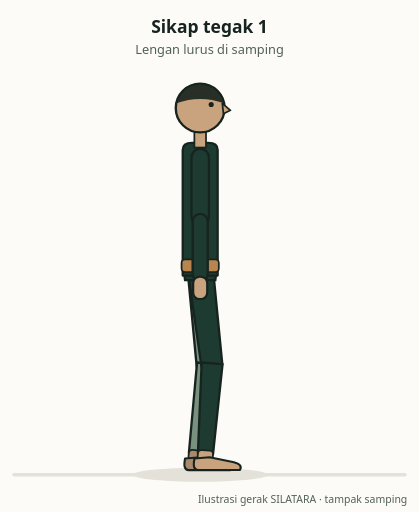
t = 0.00 s
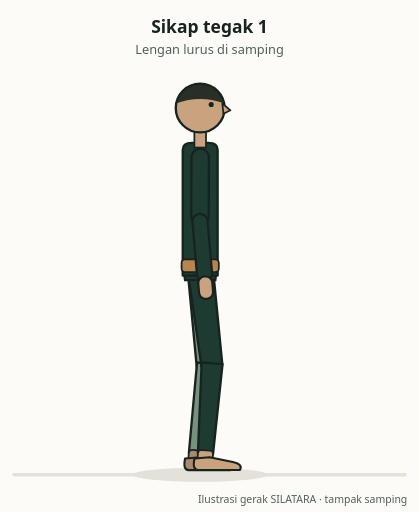
t = 1.10 s
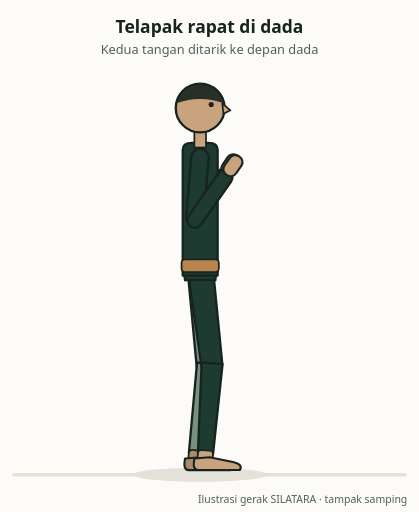
t = 2.20 s
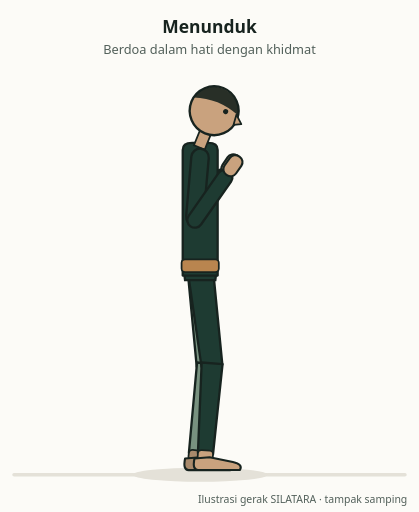
t = 3.40 s
t = 4.49 s: frame unchanged from t = 3.40 s, image omitted
t = 5.56 s: frame unchanged from t = 2.20 s, image omitted

The animated SVG that drew these frames (rendered in a browser with its animation timeline set to each time). Animation: 17 SMIL elements (animate=4,animateTransform=13); one cycle of 6.70 s, repeats indefinitely.

<svg xmlns="http://www.w3.org/2000/svg" viewBox="0 0 360 440" width="360" height="440" id="anim.psdp.sikap-pemusatan-diri.v1" role="img" aria-labelledby="anim.psdp.sikap-pemusatan-diri.v1-title anim.psdp.sikap-pemusatan-diri.v1-desc" data-movement-id="mv.psdp.sikap-pemusatan-diri" data-generator="silat_anim 1.0.0"><title id="anim.psdp.sikap-pemusatan-diri.v1-title">Sikap berdoa / pemusatan diri</title><desc id="anim.psdp.sikap-pemusatan-diri.v1-desc">Tampak samping: dari sikap tegak 1, kedua telapak dirapatkan di depan dada, kepala menunduk, lalu kembali ke sikap tegak 1.</desc><rect width="360" height="440" fill="#FCFBF7"/><line x1="12" y1="408" x2="348" y2="408" stroke="#E4E1D8" stroke-width="3" stroke-linecap="round"/><ellipse cy="408" rx="58" ry="6" fill="#E4E1D8"><animate attributeName="cx" dur="6.700s" repeatCount="indefinite" values="172;172;172;172;172;172;172;172;172;172;172;172;172;172;172;172;172;172;172;172;172;172;172;172;172;172;172;172;172;172;172;172;172;172;172;172;172;172;172;172;172;172;172;172;172;172;172;172;172;172;172;172;172;172;172;172;172;172;172;172;172;172;172;172;172;172;172;172;172;172;172;172;172;172;172;172;172;172;172;172;172;172;172;172;172;172;172;172;172;172;172;172;172;172;172;172;172;172;172;172;172;172;172;172;172;172;172;172;172;172;172;172;172;172;172;172;172;172;172;172;172;172;172;172;172;172;172;172;172;172;172;172;172;172;172"/></ellipse><g id="anim.psdp.sikap-pemusatan-diri.v1-figure"><g id="anim.psdp.sikap-pemusatan-diri.v1-root"><animateTransform attributeName="transform" type="translate" dur="6.700s" repeatCount="indefinite" values="172,230.8;172,230.8;172,230.8;172,230.8;172,230.8;172,230.8;172,230.8;172,230.8;172,230.8;172,230.8;172,230.8;172,230.8;172,230.8;172,230.8;172,230.8;172,230.8;172,230.8;172,230.8;172,230.8;172,230.8;172,230.8;172,230.8;172,230.8;172,230.8;172,230.8;172,230.8;172,230.8;172,230.8;172,230.8;172,230.8;172,230.8;172,230.8;172,230.8;172,230.8;172,230.8;172,230.8;172,230.8;172,230.8;172,230.8;172,230.8;172,230.8;172,230.8;172,230.8;172,230.8;172,230.8;172,230.8;172,230.8;172,230.8;172,230.8;172,230.8;172,230.8;172,230.8;172,230.8;172,230.8;172,230.8;172,230.8;172,230.8;172,230.8;172,230.8;172,230.8;172,230.8;172,230.8;172,230.8;172,230.8;172,230.8;172,230.8;172,230.8;172,230.8;172,230.8;172,230.8;172,230.8;172,230.8;172,230.8;172,230.8;172,230.8;172,230.8;172,230.8;172,230.8;172,230.8;172,230.8;172,230.8;172,230.8;172,230.8;172,230.8;172,230.8;172,230.8;172,230.8;172,230.8;172,230.8;172,230.8;172,230.8;172,230.8;172,230.8;172,230.8;172,230.8;172,230.8;172,230.8;172,230.8;172,230.8;172,230.8;172,230.8;172,230.8;172,230.8;172,230.8;172,230.8;172,230.8;172,230.8;172,230.8;172,230.8;172,230.8;172,230.8;172,230.8;172,230.8;172,230.8;172,230.8;172,230.8;172,230.8;172,230.8;172,230.8;172,230.8;172,230.8;172,230.8;172,230.8;172,230.8;172,230.8;172,230.8;172,230.8;172,230.8;172,230.8;172,230.8;172,230.8;172,230.8;172,230.8;172,230.8;172,230.8"/><g transform="translate(0,0)"><g id="anim.psdp.sikap-pemusatan-diri.v1-thigh-R"><animateTransform attributeName="transform" type="rotate" dur="6.700s" repeatCount="indefinite" calcMode="linear" values="-4.1;-4.1;-4.1;-4.1;-4.1;-4.1;-4.1;-4.1;-4.1;-4.1;-4.1;-4.1;-4.1;-4.1;-4.1;-4.1;-4.1;-4.1;-4.1;-4.1;-4.1;-4.1;-4.1;-4.1;-4.1;-4.1;-4.1;-4.1;-4.1;-4.1;-4.1;-4.1;-4.1;-4.1;-4.1;-4.1;-4.1;-4.1;-4.1;-4.1;-4.1;-4.1;-4.1;-4.1;-4.1;-4.1;-4.1;-4.1;-4.1;-4.1;-4.1;-4.1;-4.1;-4.1;-4.1;-4.1;-4.1;-4.1;-4.1;-4.1;-4.1;-4.1;-4.1;-4.1;-4.1;-4.1;-4.1;-4.1;-4.1;-4.1;-4.1;-4.1;-4.1;-4.1;-4.1;-4.1;-4.1;-4.1;-4.1;-4.1;-4.1;-4.1;-4.1;-4.1;-4.1;-4.1;-4.1;-4.1;-4.1;-4.1;-4.1;-4.1;-4.1;-4.1;-4.1;-4.1;-4.1;-4.1;-4.1;-4.1;-4.1;-4.1;-4.1;-4.1;-4.1;-4.1;-4.1;-4.1;-4.1;-4.1;-4.1;-4.1;-4.1;-4.1;-4.1;-4.1;-4.1;-4.1;-4.1;-4.1;-4.1;-4.1;-4.1;-4.1;-4.1;-4.1;-4.1;-4.1;-4.1;-4.1;-4.1;-4.1;-4.1;-4.1;-4.1"/><path d="M-11,-4 L11,-4 L9,84 L-9,84 Z" fill="#78917F" stroke="#17231F" stroke-width="2" stroke-linejoin="round"/><g transform="translate(0,84)"><g id="anim.psdp.sikap-pemusatan-diri.v1-shin-R"><animateTransform attributeName="transform" type="rotate" dur="6.700s" repeatCount="indefinite" calcMode="linear" values="11.1;11.1;11.1;11.1;11.1;11.1;11.1;11.1;11.1;11.1;11.1;11.1;11.1;11.1;11.1;11.1;11.1;11.1;11.1;11.1;11.1;11.1;11.1;11.1;11.1;11.1;11.1;11.1;11.1;11.1;11.1;11.1;11.1;11.1;11.1;11.1;11.1;11.1;11.1;11.1;11.1;11.1;11.1;11.1;11.1;11.1;11.1;11.1;11.1;11.1;11.1;11.1;11.1;11.1;11.1;11.1;11.1;11.1;11.1;11.1;11.1;11.1;11.1;11.1;11.1;11.1;11.1;11.1;11.1;11.1;11.1;11.1;11.1;11.1;11.1;11.1;11.1;11.1;11.1;11.1;11.1;11.1;11.1;11.1;11.1;11.1;11.1;11.1;11.1;11.1;11.1;11.1;11.1;11.1;11.1;11.1;11.1;11.1;11.1;11.1;11.1;11.1;11.1;11.1;11.1;11.1;11.1;11.1;11.1;11.1;11.1;11.1;11.1;11.1;11.1;11.1;11.1;11.1;11.1;11.1;11.1;11.1;11.1;11.1;11.1;11.1;11.1;11.1;11.1;11.1;11.1;11.1;11.1;11.1;11.1"/><path d="M-9,-2 L9,-2 L6.5,76 L-6.5,76 Z" fill="#78917F" stroke="#17231F" stroke-width="2" stroke-linejoin="round"/><rect x="-6.5" y="73" width="13" height="9" rx="3" fill="#A98A6C" stroke="#17231F" stroke-width="1.5"/><g transform="translate(0,82)"><g id="anim.psdp.sikap-pemusatan-diri.v1-foot-R"><animateTransform attributeName="transform" type="rotate" dur="6.700s" repeatCount="indefinite" calcMode="linear" values="-7;-7;-7;-7;-7;-7;-7;-7;-7;-7;-7;-7;-7;-7;-7;-7;-7;-7;-7;-7;-7;-7;-7;-7;-7;-7;-7;-7;-7;-7;-7;-7;-7;-7;-7;-7;-7;-7;-7;-7;-7;-7;-7;-7;-7;-7;-7;-7;-7;-7;-7;-7;-7;-7;-7;-7;-7;-7;-7;-7;-7;-7;-7;-7;-7;-7;-7;-7;-7;-7;-7;-7;-7;-7;-7;-7;-7;-7;-7;-7;-7;-7;-7;-7;-7;-7;-7;-7;-7;-7;-7;-7;-7;-7;-7;-7;-7;-7;-7;-7;-7;-7;-7;-7;-7;-7;-7;-7;-7;-7;-7;-7;-7;-7;-7;-7;-7;-7;-7;-7;-7;-7;-7;-7;-7;-7;-7;-7;-7;-7;-7;-7;-7;-7;-7"/><path d="M-9,-2 Q-11,8 -6,8 L30,8 Q33,3 24,1 L4,-3 Z" fill="#A98A6C" stroke="#17231F" stroke-width="1.8" stroke-linejoin="round"/></g></g></g></g></g></g><g transform="translate(0,0)"><g id="anim.psdp.sikap-pemusatan-diri.v1-thigh-L"><animateTransform attributeName="transform" type="rotate" dur="6.700s" repeatCount="indefinite" calcMode="linear" values="-6.9;-6.9;-6.9;-6.9;-6.9;-6.9;-6.9;-6.9;-6.9;-6.9;-6.9;-6.9;-6.9;-6.9;-6.9;-6.9;-6.9;-6.9;-6.9;-6.9;-6.9;-6.9;-6.9;-6.9;-6.9;-6.9;-6.9;-6.9;-6.9;-6.9;-6.9;-6.9;-6.9;-6.9;-6.9;-6.9;-6.9;-6.9;-6.9;-6.9;-6.9;-6.9;-6.9;-6.9;-6.9;-6.9;-6.9;-6.9;-6.9;-6.9;-6.9;-6.9;-6.9;-6.9;-6.9;-6.9;-6.9;-6.9;-6.9;-6.9;-6.9;-6.9;-6.9;-6.9;-6.9;-6.9;-6.9;-6.9;-6.9;-6.9;-6.9;-6.9;-6.9;-6.9;-6.9;-6.9;-6.9;-6.9;-6.9;-6.9;-6.9;-6.9;-6.9;-6.9;-6.9;-6.9;-6.9;-6.9;-6.9;-6.9;-6.9;-6.9;-6.9;-6.9;-6.9;-6.9;-6.9;-6.9;-6.9;-6.9;-6.9;-6.9;-6.9;-6.9;-6.9;-6.9;-6.9;-6.9;-6.9;-6.9;-6.9;-6.9;-6.9;-6.9;-6.9;-6.9;-6.9;-6.9;-6.9;-6.9;-6.9;-6.9;-6.9;-6.9;-6.9;-6.9;-6.9;-6.9;-6.9;-6.9;-6.9;-6.9;-6.9;-6.9;-6.9"/><path d="M-11,-4 L11,-4 L9,84 L-9,84 Z" fill="#1E3B32" stroke="#17231F" stroke-width="2" stroke-linejoin="round"/><g transform="translate(0,84)"><g id="anim.psdp.sikap-pemusatan-diri.v1-shin-L"><animateTransform attributeName="transform" type="rotate" dur="6.700s" repeatCount="indefinite" calcMode="linear" values="11.1;11.1;11.1;11.1;11.1;11.1;11.1;11.1;11.1;11.1;11.1;11.1;11.1;11.1;11.1;11.1;11.1;11.1;11.1;11.1;11.1;11.1;11.1;11.1;11.1;11.1;11.1;11.1;11.1;11.1;11.1;11.1;11.1;11.1;11.1;11.1;11.1;11.1;11.1;11.1;11.1;11.1;11.1;11.1;11.1;11.1;11.1;11.1;11.1;11.1;11.1;11.1;11.1;11.1;11.1;11.1;11.1;11.1;11.1;11.1;11.1;11.1;11.1;11.1;11.1;11.1;11.1;11.1;11.1;11.1;11.1;11.1;11.1;11.1;11.1;11.1;11.1;11.1;11.1;11.1;11.1;11.1;11.1;11.1;11.1;11.1;11.1;11.1;11.1;11.1;11.1;11.1;11.1;11.1;11.1;11.1;11.1;11.1;11.1;11.1;11.1;11.1;11.1;11.1;11.1;11.1;11.1;11.1;11.1;11.1;11.1;11.1;11.1;11.1;11.1;11.1;11.1;11.1;11.1;11.1;11.1;11.1;11.1;11.1;11.1;11.1;11.1;11.1;11.1;11.1;11.1;11.1;11.1;11.1;11.1"/><path d="M-9,-2 L9,-2 L6.5,76 L-6.5,76 Z" fill="#1E3B32" stroke="#17231F" stroke-width="2" stroke-linejoin="round"/><rect x="-6.5" y="73" width="13" height="9" rx="3" fill="#C9A27E" stroke="#17231F" stroke-width="1.5"/><g transform="translate(0,82)"><g id="anim.psdp.sikap-pemusatan-diri.v1-foot-L"><animateTransform attributeName="transform" type="rotate" dur="6.700s" repeatCount="indefinite" calcMode="linear" values="-4.2;-4.2;-4.2;-4.2;-4.2;-4.2;-4.2;-4.2;-4.2;-4.2;-4.2;-4.2;-4.2;-4.2;-4.2;-4.2;-4.2;-4.2;-4.2;-4.2;-4.2;-4.2;-4.2;-4.2;-4.2;-4.2;-4.2;-4.2;-4.2;-4.2;-4.2;-4.2;-4.2;-4.2;-4.2;-4.2;-4.2;-4.2;-4.2;-4.2;-4.2;-4.2;-4.2;-4.2;-4.2;-4.2;-4.2;-4.2;-4.2;-4.2;-4.2;-4.2;-4.2;-4.2;-4.2;-4.2;-4.2;-4.2;-4.2;-4.2;-4.2;-4.2;-4.2;-4.2;-4.2;-4.2;-4.2;-4.2;-4.2;-4.2;-4.2;-4.2;-4.2;-4.2;-4.2;-4.2;-4.2;-4.2;-4.2;-4.2;-4.2;-4.2;-4.2;-4.2;-4.2;-4.2;-4.2;-4.2;-4.2;-4.2;-4.2;-4.2;-4.2;-4.2;-4.2;-4.2;-4.2;-4.2;-4.2;-4.2;-4.2;-4.2;-4.2;-4.2;-4.2;-4.2;-4.2;-4.2;-4.2;-4.2;-4.2;-4.2;-4.2;-4.2;-4.2;-4.2;-4.2;-4.2;-4.2;-4.2;-4.2;-4.2;-4.2;-4.2;-4.2;-4.2;-4.2;-4.2;-4.2;-4.2;-4.2;-4.2;-4.2;-4.2;-4.2"/><path d="M-9,-2 Q-11,8 -6,8 L30,8 Q33,3 24,1 L4,-3 Z" fill="#C9A27E" stroke="#17231F" stroke-width="1.8" stroke-linejoin="round"/></g></g></g></g></g></g><path d="M-15.0,-6 L15.0,-6 L13.0,10 L-13.0,10 Z" fill="#1E3B32" stroke="#17231F" stroke-width="2"/><g id="anim.psdp.sikap-pemusatan-diri.v1-torso"><animateTransform attributeName="transform" type="rotate" dur="6.700s" repeatCount="indefinite" calcMode="linear" values="0;0;0;0;0;0;0;0;0;0;0;0;0;0;0;0;0;0;0;0;0;0;0;0;0;0;0;0;0;0;0;0;0;0;0;0;0;0;0;0;0;0;0;0;0;0;0;0;0;0;0;0;0;0;0;0;0;0;0;0;0;0;0;0;0;0;0;0;0;0;0;0;0;0;0;0;0;0;0;0;0;0;0;0;0;0;0;0;0;0;0;0;0;0;0;0;0;0;0;0;0;0;0;0;0;0;0;0;0;0;0;0;0;0;0;0;0;0;0;0;0;0;0;0;0;0;0;0;0;0;0;0;0;0;0"/><g transform="translate(0,-97)"><g id="anim.psdp.sikap-pemusatan-diri.v1-upperarm-R"><animateTransform attributeName="transform" type="rotate" dur="6.700s" repeatCount="indefinite" calcMode="linear" values="0;0;0;0;0;0;0;0;0;0;0;0;0;0;0;0;0;0;0;0;0;0.1;0.2;0.4;0.8;1.1;1.6;2;2.5;3;3.5;4;4.4;4.9;5.2;5.6;5.8;5.9;6;6;6;6;6;6;6;6;6;6;6;6;6;6;6;6;6;6;6;6;6;6;6;6;6;6;6;6;6;6;6;6;6;6;6;6;6;6;6;6;6;6;6;6;6;6;6;6;6;6;6;6;6;6;6;6;6;6;6;6;6;6;6;6;6;6;6;6;6;6;6;6;6;6;6;6;6;6;6;5.9;5.8;5.6;5.2;4.9;4.4;4;3.5;3;2.5;2;1.6;1.1;0.8;0.4;0.2;0.1;0"/><rect x="-7.5" y="-6" width="15" height="66" rx="7.5" fill="#78917F" stroke="#17231F" stroke-width="2"/><g transform="translate(0,56)"><g id="anim.psdp.sikap-pemusatan-diri.v1-forearm-R"><animateTransform attributeName="transform" type="rotate" dur="6.700s" repeatCount="indefinite" calcMode="linear" values="0;0;0;0;0;0;0;0;0;0;0;0;0;0;0;0;0;0;0;0;0;-1.4;-5.2;-11.3;-19.2;-28.7;-39.4;-51.1;-63.4;-76;-88.6;-100.9;-112.6;-123.3;-132.8;-140.7;-146.8;-150.6;-152;-152;-152;-152;-152;-152;-152;-152;-152;-152;-152;-152;-152;-152;-152;-152;-152;-152;-152;-152;-152;-152;-152;-152;-152;-152;-152;-152;-152;-152;-152;-152;-152;-152;-152;-152;-152;-152;-152;-152;-152;-152;-152;-152;-152;-152;-152;-152;-152;-152;-152;-152;-152;-152;-152;-152;-152;-152;-152;-152;-152;-152;-152;-152;-152;-152;-152;-152;-152;-152;-152;-152;-152;-152;-152;-152;-152;-152;-152;-150.6;-146.8;-140.7;-132.8;-123.3;-112.6;-100.9;-88.6;-76;-63.4;-51.1;-39.4;-28.7;-19.2;-11.3;-5.2;-1.4;0"/><rect x="-6.5" y="-6" width="13" height="58" rx="6.5" fill="#78917F" stroke="#17231F" stroke-width="2"/><g transform="translate(0,50)"><g id="anim.psdp.sikap-pemusatan-diri.v1-hand-R-open" opacity="1"><rect x="-6.0" y="-2" width="12.0" height="19.2" rx="5.6" fill="#A98A6C" stroke="#17231F" stroke-width="1.8"/></g></g></g></g></g></g><path d="M-15.0,6 L15.0,6 L15.0,-102 Q15.0,-108 7.0,-108 L-7.0,-108 Q-15.0,-108 -15.0,-102 Z" fill="#1E3B32" stroke="#17231F" stroke-width="2" stroke-linejoin="round"/><rect x="-16.0" y="-8" width="32" height="11" rx="3" fill="#B9854F" stroke="#17231F" stroke-width="1.5"/><g transform="translate(0,-106)"><g id="anim.psdp.sikap-pemusatan-diri.v1-head"><animateTransform attributeName="transform" type="rotate" dur="6.700s" repeatCount="indefinite" calcMode="linear" values="0;0;0;0;0;0;0;0;0;0;0;0;0;0;0;0;0;0;0;0;0;0;0;0;0;0;0;0;0;0;0;0;0;0;0;0;0;0;0;0;0;0;0;0;0;0;0;0;0;0;0;0;0;0.3;1.2;2.6;4.4;6.4;8.7;11;13.3;15.6;17.6;19.4;20.8;21.7;22;22;22;22;22;22;22;22;22;22;22;22;22;22;22;22;22;22;22;22;22;22;22;22;22;22;22;22;22;22;22;22;22;21.6;20.4;18.6;16.3;13.7;11;8.3;5.7;3.4;1.6;0.4;0;0;0;0;0;0;0;0;0;0;0;0;0;0;0;0;0;0;0;0;0;0;0;0;0"/><rect x="-5" y="-13" width="10" height="15" fill="#C9A27E" stroke="#17231F" stroke-width="1.5"/><g transform="translate(0,-32)"><circle r="21" fill="#C9A27E" stroke="#17231F" stroke-width="2"/><path d="M-20.5,-4 A21,21 0 0 1 20.5,-4 Q0,-11.55 -20.5,-4 Z" fill="#17231F" opacity="0.9"/><path d="M19,-4 L26,2 L20,5 Z" fill="#C9A27E" stroke="#17231F" stroke-width="1.5" stroke-linejoin="round"/><circle cx="9.450000000000001" cy="-3" r="2.2" fill="#17231F"/></g></g></g><g transform="translate(0,-97)"><g id="anim.psdp.sikap-pemusatan-diri.v1-upperarm-L"><animateTransform attributeName="transform" type="rotate" dur="6.700s" repeatCount="indefinite" calcMode="linear" values="0;0;0;0;0;0;0;0;0;0;0;0;0;0;0;0;0;0;0;0;0;0;0.2;0.4;0.6;0.9;1.3;1.7;2.1;2.5;2.9;3.3;3.7;4.1;4.4;4.6;4.8;5;5;5;5;5;5;5;5;5;5;5;5;5;5;5;5;5;5;5;5;5;5;5;5;5;5;5;5;5;5;5;5;5;5;5;5;5;5;5;5;5;5;5;5;5;5;5;5;5;5;5;5;5;5;5;5;5;5;5;5;5;5;5;5;5;5;5;5;5;5;5;5;5;5;5;5;5;5;5;5;5;4.8;4.6;4.4;4.1;3.7;3.3;2.9;2.5;2.1;1.7;1.3;0.9;0.6;0.4;0.2;0;0"/><rect x="-7.5" y="-6" width="15" height="66" rx="7.5" fill="#1E3B32" stroke="#17231F" stroke-width="2"/><g transform="translate(0,56)"><g id="anim.psdp.sikap-pemusatan-diri.v1-forearm-L"><animateTransform attributeName="transform" type="rotate" dur="6.700s" repeatCount="indefinite" calcMode="linear" values="0;0;0;0;0;0;0;0;0;0;0;0;0;0;0;0;0;0;0;0;0;-1.3;-5.1;-11.1;-18.9;-28.3;-38.9;-50.4;-62.6;-75;-87.4;-99.6;-111.1;-121.7;-131.1;-138.9;-144.9;-148.7;-150;-150;-150;-150;-150;-150;-150;-150;-150;-150;-150;-150;-150;-150;-150;-150;-150;-150;-150;-150;-150;-150;-150;-150;-150;-150;-150;-150;-150;-150;-150;-150;-150;-150;-150;-150;-150;-150;-150;-150;-150;-150;-150;-150;-150;-150;-150;-150;-150;-150;-150;-150;-150;-150;-150;-150;-150;-150;-150;-150;-150;-150;-150;-150;-150;-150;-150;-150;-150;-150;-150;-150;-150;-150;-150;-150;-150;-150;-150;-148.7;-144.9;-138.9;-131.1;-121.7;-111.1;-99.6;-87.4;-75;-62.6;-50.4;-38.9;-28.3;-18.9;-11.1;-5.1;-1.3;0"/><rect x="-6.5" y="-6" width="13" height="58" rx="6.5" fill="#1E3B32" stroke="#17231F" stroke-width="2"/><g transform="translate(0,50)"><g id="anim.psdp.sikap-pemusatan-diri.v1-hand-L-open" opacity="1"><rect x="-6.0" y="-2" width="12.0" height="19.2" rx="5.6" fill="#C9A27E" stroke="#17231F" stroke-width="1.8"/></g></g></g></g></g></g></g></g></g><g id="anim.psdp.sikap-pemusatan-diri.v1-cap-kf-1" opacity="1"><animate attributeName="opacity" dur="6.700s" repeatCount="indefinite" calcMode="discrete" keyTimes="0;0.2164;0.9328" values="1;0;1"/><text x="180.0" y="28" text-anchor="middle" font-family="system-ui,sans-serif" font-size="15" font-weight="600" fill="#17231F">Sikap tegak 1</text><text x="180.0" y="46" text-anchor="middle" font-family="system-ui,sans-serif" font-size="11" fill="#52605A">Lengan lurus di samping</text></g><g id="anim.psdp.sikap-pemusatan-diri.v1-cap-kf-2" opacity="0"><animate attributeName="opacity" dur="6.700s" repeatCount="indefinite" calcMode="discrete" keyTimes="0;0.2164;0.4403;0.7761;0.9328" values="0;1;0;1;0"/><text x="180.0" y="28" text-anchor="middle" font-family="system-ui,sans-serif" font-size="15" font-weight="600" fill="#17231F">Telapak rapat di dada</text><text x="180.0" y="46" text-anchor="middle" font-family="system-ui,sans-serif" font-size="11" fill="#52605A">Kedua tangan ditarik ke depan dada</text></g><g id="anim.psdp.sikap-pemusatan-diri.v1-cap-kf-3" opacity="0"><animate attributeName="opacity" dur="6.700s" repeatCount="indefinite" calcMode="discrete" keyTimes="0;0.4403;0.7761" values="0;1;0"/><text x="180.0" y="28" text-anchor="middle" font-family="system-ui,sans-serif" font-size="15" font-weight="600" fill="#17231F">Menunduk</text><text x="180.0" y="46" text-anchor="middle" font-family="system-ui,sans-serif" font-size="11" fill="#52605A">Berdoa dalam hati dengan khidmat</text></g><text x="350" y="432" text-anchor="end" font-family="system-ui,sans-serif" font-size="9" fill="#52605A">Ilustrasi gerak SILATARA · tampak samping</text></svg>
